Image classification data set "split_cnn_dataset" (Luki26-png/mango-leaf-classifier on GitHub). Class labels (3): apel mango, dodol mango, harum manis mango.

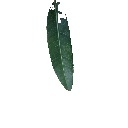
Label: apel mango

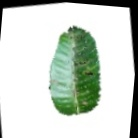
Label: apel mango

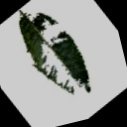
Label: dodol mango

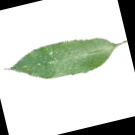
Label: harum manis mango

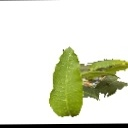
Label: dodol mango

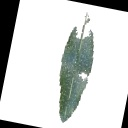
Label: harum manis mango
